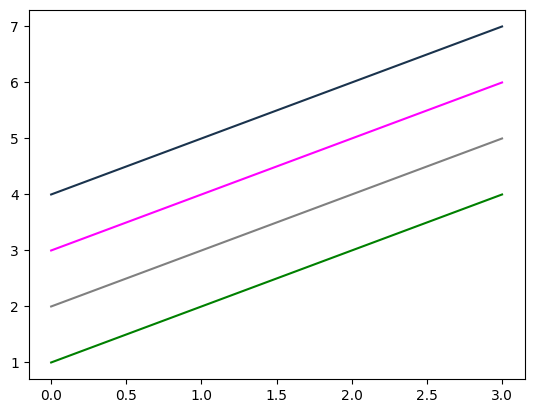

Python code for this plot:
import numpy as np
import matplotlib.pyplot as plt


# 显示中文
plt.rcParams['font.sans-serif'] = [u'SimHei']
plt.rcParams['axes.unicode_minus'] = False
x = np.arange(1, 5)
plt.plot(x, color='g')
plt.plot(x+1, color='0.5')
plt.plot(x+2, color='#FF00FF')
plt.plot(x+3, color=(0.1, 0.2, 0.3))
plt.show()